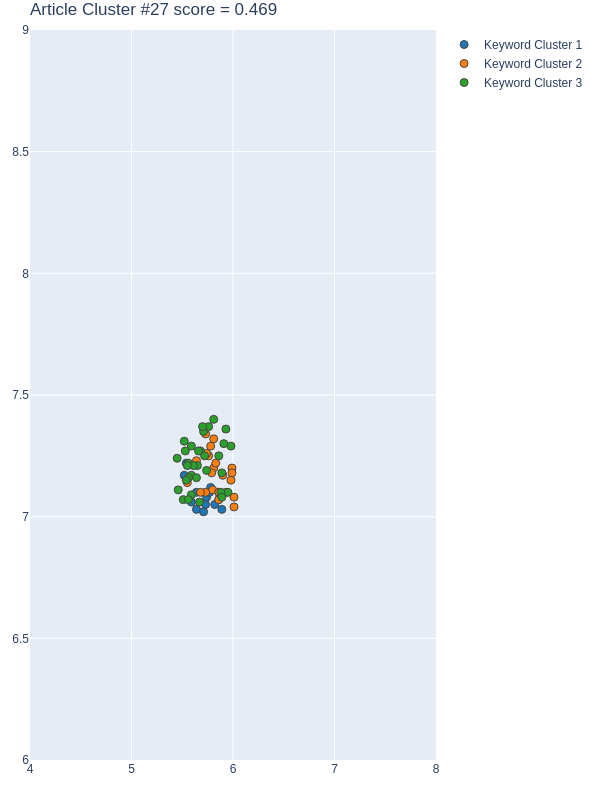

Source data for this figure (header and first rows):
Group, score, NumPhrases, Key-phrases, NumDocs, DocIds, dimension, min_samples, min_cluster_size, x, y
1, 0.7551, 13, ['artificial neural network', 'cellular …, 9, [20, 80, 101, 192, 239, 306, 441, 481, 5…, 55, 5, 13, [5.6399998665, 5.5199999809, 5.730000019…, [7.0300002098, 7.1700000763, 7.050000190…
2, 0.6845, 23, ['architectural design', 'Architectural …, 12, [20, 101, 192, 224, 239, 322, 349, 403, …, 55, 5, 13, [5.8000001907000005, 5.9000000954, 5.639…, [7.1100001335, 7.1700000763, 7.230000019…
3, -0.03255, 33, ['accurate electric consumption forecast…, 13, [80, 101, 192, 224, 239, 306, 322, 349, …, 55, 5, 13, [5.5199999809, 5.7600002289, 5.590000152…, [7.3099999428, 7.3699998856, 7.289999961…
